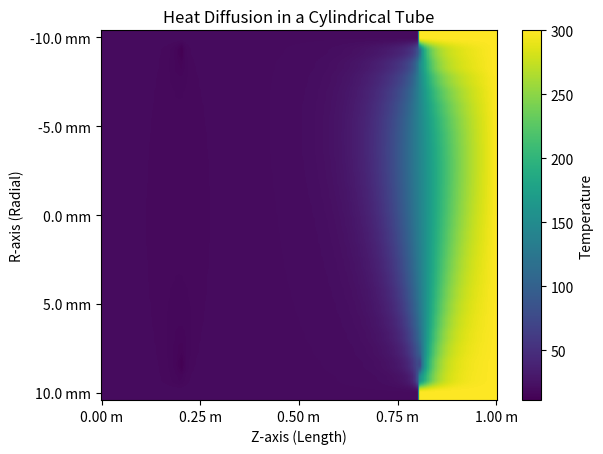

Source code (Python):
import numpy as np
import matplotlib.pyplot as plt

# Parameters
r_axis_size = 13
z_axis_size = 150
r_len = 0.01
z_len = 1

# Size of grid:
dz = z_len / z_axis_size
dr = r_len / r_axis_size
epoch = 1000

# Grid initialization:
grid = np.zeros((2 * r_axis_size, z_axis_size))
grid[:,:] = 20

# Initial boundary conditions:
T_low = 20
T_high = 300
grid[:, 0] = T_low  # Left boundary (z = 0)
grid[:, -1] = T_high  # Right boundary (z = z_len)
grid[0,:30] = T_low   # Upper side of steel tube on 20K side
grid[-1,:30] = T_low  # Lower side of steel tube on 20K side
grid[0,-30:] = T_high # Upper side of steel tube on 300K side
grid[-1,-30:] = T_high # Lower side of steel tube on 300K side
# Inputting initial boundary conditions:
h_he = 50
k_aisi20 = 3.5
k_aisi300 = 16.2
# Heat diffusion simulation
for t in range(epoch):
    for i in range(1, 2 * r_axis_size-1):
        if i < r_axis_size:
            r_m = r_len - i * dr  # Adjust radial position to the center of the cell
        else:
            r_m = (i - r_axis_size) * dr
        for j in range(1, z_axis_size - 1):# Iterate over internal z-axis points
            sum_nom = 0
            # Denominator for the equation
            # Neighbors contributions
            # Handle out-of-bounds explicitly
            if i in [1, 23] and j in [148]:
                nom_1 = h_he * dr * grid[i + 1][j]
                nom_2 = h_he * dz * grid[i][j + 1]
                nom_3 = k_aisi300 * dr * dz * grid[i - 1][j]
                nom_4 = k_aisi300 * dz * dr * grid[i][j - 1]
                # Denominator term
                denom = h_he * dr + h_he * dz + 2 * k_aisi300 * dr * dz
            elif i in [1,23] and j in [1]:
                nom_1 = h_he * dr * grid[i + 1][j]
                nom_2 = h_he * dz * grid[i][j - 1]
                nom_3 = k_aisi20 * dr * dz * grid[i - 1][j]
                nom_4 = k_aisi20 * dz * dr * grid[i][j + 1]
                # Denominator term
                denom = h_he * dr + h_he * dz + 2 * k_aisi300 * dr * dz
            elif i in [2,24] and j in [1]:
                nom_1 = h_he * dr * grid[i - 1][j]
                nom_2 = h_he * dz * grid[i][j - 1]
                nom_3 = k_aisi20 * dr * dz * grid[i + 1][j]
                nom_4 = k_aisi20 * dz * dr * grid[i][j + 1]
                # Denominator term
                denom = h_he * dr + h_he * dz + 2 * k_aisi300 * dr * dz
            elif i in [2, 24] and j in [148]:
                nom_1 = h_he * dr * grid[i - 1][j]
                nom_2 = h_he * dz * grid[i][j + 1]
                nom_3 = k_aisi300 * dr * dz * grid[i - 1][j]
                nom_4 = k_aisi300 * dz * dr * grid[i][j - 1]
                # Denominator term
                denom = h_he * dr + h_he * dz + 2 * k_aisi300 * dr * dz
            elif i in [1, 23] and j in list(range(121,148)) + list(range(0,30)):
                nom_1 = h_he * dr * grid[i + 1][j]  # h_he * dr * T_m+1,n
                nom_2 = k_aisi300 * dz * grid[i][j + 1]  # k_aisi300 * dz * T_m,n+1
                nom_3 = k_aisi300 * dr * grid[i - 1][j]  # k_aisi300 * dr * T_m-1,n
                nom_4 = k_aisi300 * dz * grid[i][j - 1]  # k_aisi300 * dz * T_m,n-1
                denom = h_he * dr + k_aisi300 * dz + k_aisi300 * dr + k_aisi300 * dz
            elif i in [1, 23] and j in range(0,30):
                nom_1 = h_he * dr * grid[i + 1][j]  # h_he * dr * T_m+1,n
                nom_2 = k_aisi20 * dz * grid[i][j + 1]  # k_aisi300 * dz * T_m,n+1
                nom_3 = k_aisi20 * dr * grid[i - 1][j]  # k_aisi300 * dr * T_m-1,n
                nom_4 = k_aisi20 * dz * grid[i][j - 1]  # k_aisi300 * dz * T_m,n-1
                denom = h_he * dr + k_aisi20 * dz + k_aisi20 * dr + k_aisi20 * dz
            elif i in [2, 24] and j in list(range(121,148)) + list(range(0,30)):
                nom_1 = h_he * dr * grid[i - 1][j]  # h_he * dr * T_m+1,n
                nom_2 = k_aisi300 * dz * grid[i][j + 1]  # k_aisi300 * dz * T_m,n+1
                nom_3 = k_aisi300 * dr * grid[i + 1][j]  # k_aisi300 * dr * T_m-1,n
                nom_4 = k_aisi300 * dz * grid[i][j - 1]  # k_aisi300 * dz * T_m,n-1
                denom = h_he * dr + k_aisi300 * dz + k_aisi300 * dr + k_aisi300 * dz
            elif i in [2, 24] and j in range(0,30):
                nom_1 = h_he * dr * grid[i - 1][j]  # h_he * dr * T_m+1,n
                nom_2 = k_aisi20 * dz * grid[i][j + 1]  # k_aisi300 * dz * T_m,n+1
                nom_3 = k_aisi20 * dr * grid[i + 1][j]  # k_aisi300 * dr * T_m-1,n
                nom_4 = k_aisi20 * dz * grid[i][j - 1]  # k_aisi300 * dz * T_m,n-1
                denom = h_he * dr + k_aisi20 * dz + k_aisi20 * dr + k_aisi20 * dz
            elif i in [1, 23] and j in [120]:
                nom_1 = h_he * dr * grid[i - 1][j]  # h_he * dr * T_m+1,n
                nom_2 = k_aisi300 * dz * grid[i][j + 1]  # k_aisi300 * dz * T_m,n+1
                nom_3 = k_aisi300 * dr * grid[i + 1][j]  # k_aisi300 * dr * T_m-1,n
                nom_4 = 0
                denom = h_he * dr + k_aisi300 * dz + k_aisi300 * dr + k_aisi300 * dz
            elif i in [2, 24] and j in [120]:
                nom_1 = 0
                nom_2 = h_he * dz * grid[i][j + 1]
                nom_3 = k_aisi300 * dr * dz * grid[i - 1][j]
                nom_4 = k_aisi300 * dz * dr * grid[i][j - 1]
                denom = h_he * dr + h_he * dz + 2 * k_aisi300 * dr * dz
            elif i in [1, 23] and j in [30]:
                nom_1 = h_he * dr * grid[i + 1][j]  # h_he * dr * T_m+1,n
                nom_2 = k_aisi20 * dz * grid[i][j - 1]  # k_aisi300 * dz * T_m,n+1
                nom_3 = k_aisi20 * dr * grid[i - 1][j]  # k_aisi300 * dr * T_m-1,n
                nom_4 = 0
                denom = h_he * dr + k_aisi20 * dz + k_aisi20 * dr + k_aisi20 * dz
            elif i in [1, 23] and j in [30]:
                nom_1 = h_he * dr * grid[i - 1][j]  # h_he * dr * T_m+1,n
                nom_2 = k_aisi20 * dz * grid[i][j - 1]  # k_aisi300 * dz * T_m,n+1
                nom_3 = k_aisi20 * dr * grid[i + 1][j]  # k_aisi300 * dr * T_m-1,n
                nom_4 = 0
                denom = h_he * dr + k_aisi20 * dz + k_aisi20 * dr + k_aisi20 * dz
            else:
                try:
                    nom_1 = (r_m + dr) * grid[i + 1, j] / dr ** 2
                except IndexError:
                    nom_1 =  (r_m + dr) * grid[i, j] / dr ** 2
                try:
                    nom_2 = (r_m - dr) * grid[i - 1, j] / dr ** 2
                except IndexError:
                    nom_2 = (r_m - dr) * grid[i, j] / dr ** 2
                try:
                    nom_3 = grid[i, j + 1] / dz ** 2
                except IndexError:
                    nom_3 = grid[i, j ] / dz ** 2
                try:
                    nom_4 = grid[i, j - 1] / dz ** 2
                except IndexError:
                    nom_4 = grid[i, j ] / dz ** 2
                denom = 2 * r_m / dr ** 2 + 2 / dz ** 2
                # Summing up the contributions
            sum_nom = nom_1 + nom_2 + nom_3 + nom_4
            grid[i,j] = sum_nom / denom


# Visualization

fig, ax = plt.subplots()

# Display the grid matrix with imshow
cax = ax.imshow(grid, cmap='viridis', aspect='auto')

# Add a colorbar
fig.colorbar(cax, label='Temperature')

# Set title and axis labels
ax.set_title('Heat Diffusion in a Cylindrical Tube')
ax.set_xlabel('Z-axis (Length)')
ax.set_ylabel('R-axis (Radial)')

# Set custom y-ticks for the range -10 mm to 10 mm
yticks = np.linspace(0, grid.shape[0] - 1, 5)  # Positions based on the grid's size
yticklabels = np.linspace(-10, 10, 5)  # Custom labels from -10 mm to 10 mm

# Apply the custom y-ticks and labels
ax.set_yticks(yticks)
ax.set_yticklabels([f'{label:.1f} mm' for label in yticklabels])

# Set custom x-ticks for the range 0 to 1 meter
xticks = np.linspace(0, grid.shape[1] - 1, 5)  # Positions based on the grid's size
xticklabels = np.linspace(0, 1, 5)  # Custom labels from 0 to 1 meter

# Apply the custom x-ticks and labels
ax.set_xticks(xticks)
ax.set_xticklabels([f'{label:.2f} m' for label in xticklabels])
plt.show()